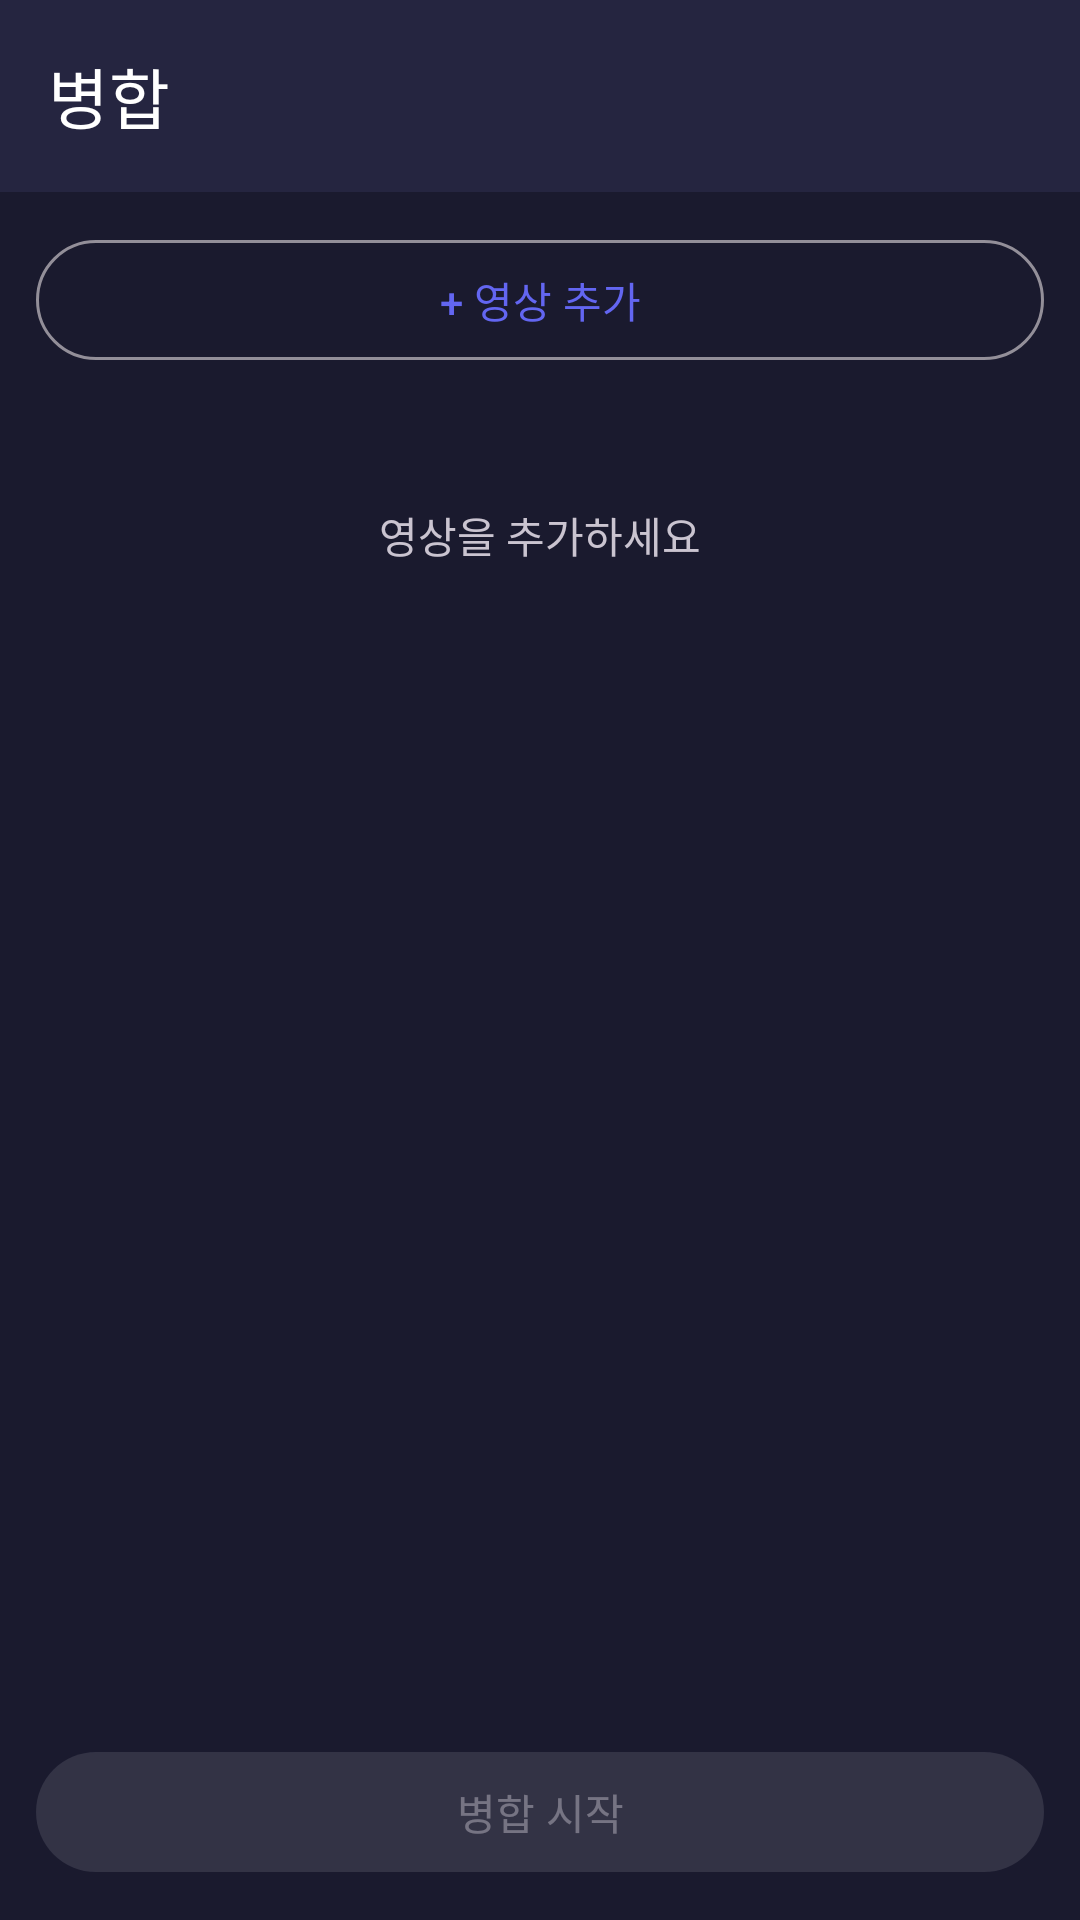

Write the Android layout XML for this screen, with the resource values it uses.
<!-- AndroidManifest.xml: activity theme Theme.SPlayer -->
<!-- res/layout/activity_video_merge.xml -->
<?xml version="1.0" encoding="utf-8"?>
<LinearLayout xmlns:android="http://schemas.android.com/apk/res/android"
    xmlns:app="http://schemas.android.com/apk/res-auto"
    android:layout_width="match_parent"
    android:layout_height="match_parent"
    android:orientation="vertical"
    android:background="@color/background">

    <com.google.android.material.appbar.MaterialToolbar
        android:id="@+id/mergeToolbar"
        android:layout_width="match_parent"
        android:layout_height="?attr/actionBarSize"
        android:background="@color/surface"
        android:elevation="4dp"
        app:title="병합"
        app:titleTextColor="@color/on_surface"
        app:navigationIcon="@drawable/ic_arrow_back" />

    
    <Button
        android:id="@+id/btnAddVideo"
        android:layout_width="match_parent"
        android:layout_height="48dp"
        android:layout_margin="12dp"
        android:text="+ 영상 추가"
        android:textSize="14sp"
        style="@style/Widget.Material3.Button.OutlinedButton" />

    
    <TextView
        android:id="@+id/txtMergeGuide"
        android:layout_width="wrap_content"
        android:layout_height="wrap_content"
        android:layout_gravity="center"
        android:text="영상을 추가하세요"
        android:textColor="?android:attr/textColorSecondary"
        android:textSize="14sp"
        android:layout_marginTop="32dp" />

    
    <androidx.recyclerview.widget.RecyclerView
        android:id="@+id/mergeVideoList"
        android:layout_width="match_parent"
        android:layout_height="0dp"
        android:layout_weight="1"
        android:clipToPadding="false"
        android:paddingTop="4dp"
        android:paddingBottom="4dp" />

    
    <Button
        android:id="@+id/btnStartMerge"
        android:layout_width="match_parent"
        android:layout_height="48dp"
        android:layout_margin="12dp"
        android:text="병합 시작"
        android:textSize="14sp"
        android:enabled="false"
        style="@style/Widget.Material3.Button" />

</LinearLayout>
<!-- resources referenced by this layout -->
<resources>
  <color name="background">#1A1A2E</color>
  <color name="on_surface">#FFFFFF</color>
  <color name="surface">#252540</color>
  <style name="Theme.SPlayer" parent="Theme.Material3.Dark.NoActionBar">
          <item name="colorPrimary">@color/primary</item>
          <item name="colorPrimaryVariant">@color/primary_variant</item>
          <item name="colorSecondary">@color/secondary</item>
          <item name="colorSecondaryVariant">@color/secondary_variant</item>
          <item name="android:colorBackground">@color/background</item>
          <item name="android:statusBarColor">@color/background</item>
          <item name="android:navigationBarColor">@color/background</item>
          <item name="android:windowLightStatusBar">false</item>
      </style>
  <color name="primary">#6366F1</color>
  <color name="primary_variant">#4F46E5</color>
  <color name="secondary">#EC4899</color>
  <color name="secondary_variant">#DB2777</color>
</resources>
